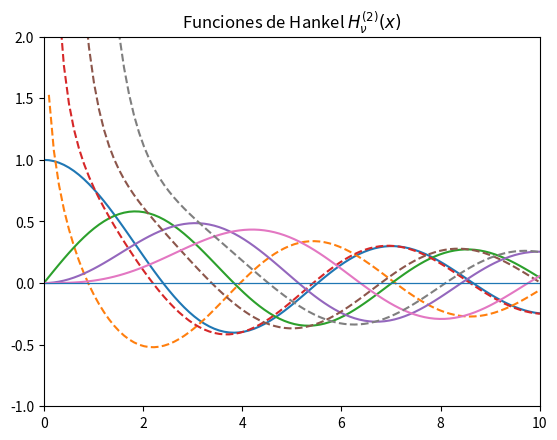

The script that saved this image:
#!/usr/bin/env python3
# -*- coding: utf-8 -*-
"""
Created on Wed Mar 27 11:06:49 2019

[redacted]
"""

import numpy as np
import matplotlib.pyplot as plt
import scipy.special as sp

x = np.linspace(0, 10, 100)

for v in range(0, 4):
    plt.plot(x, sp.jv(v, x))
    plt.plot(x, -1*sp.yv(v, x), '--')


plt.axhline(y=0, lw=0.9)
plt.xlim([0, 10])
plt.ylim([-1, 2])
plt.title(r'Funciones de Hankel $H_{\nu}^{(2)}(x)$')
plt.show()